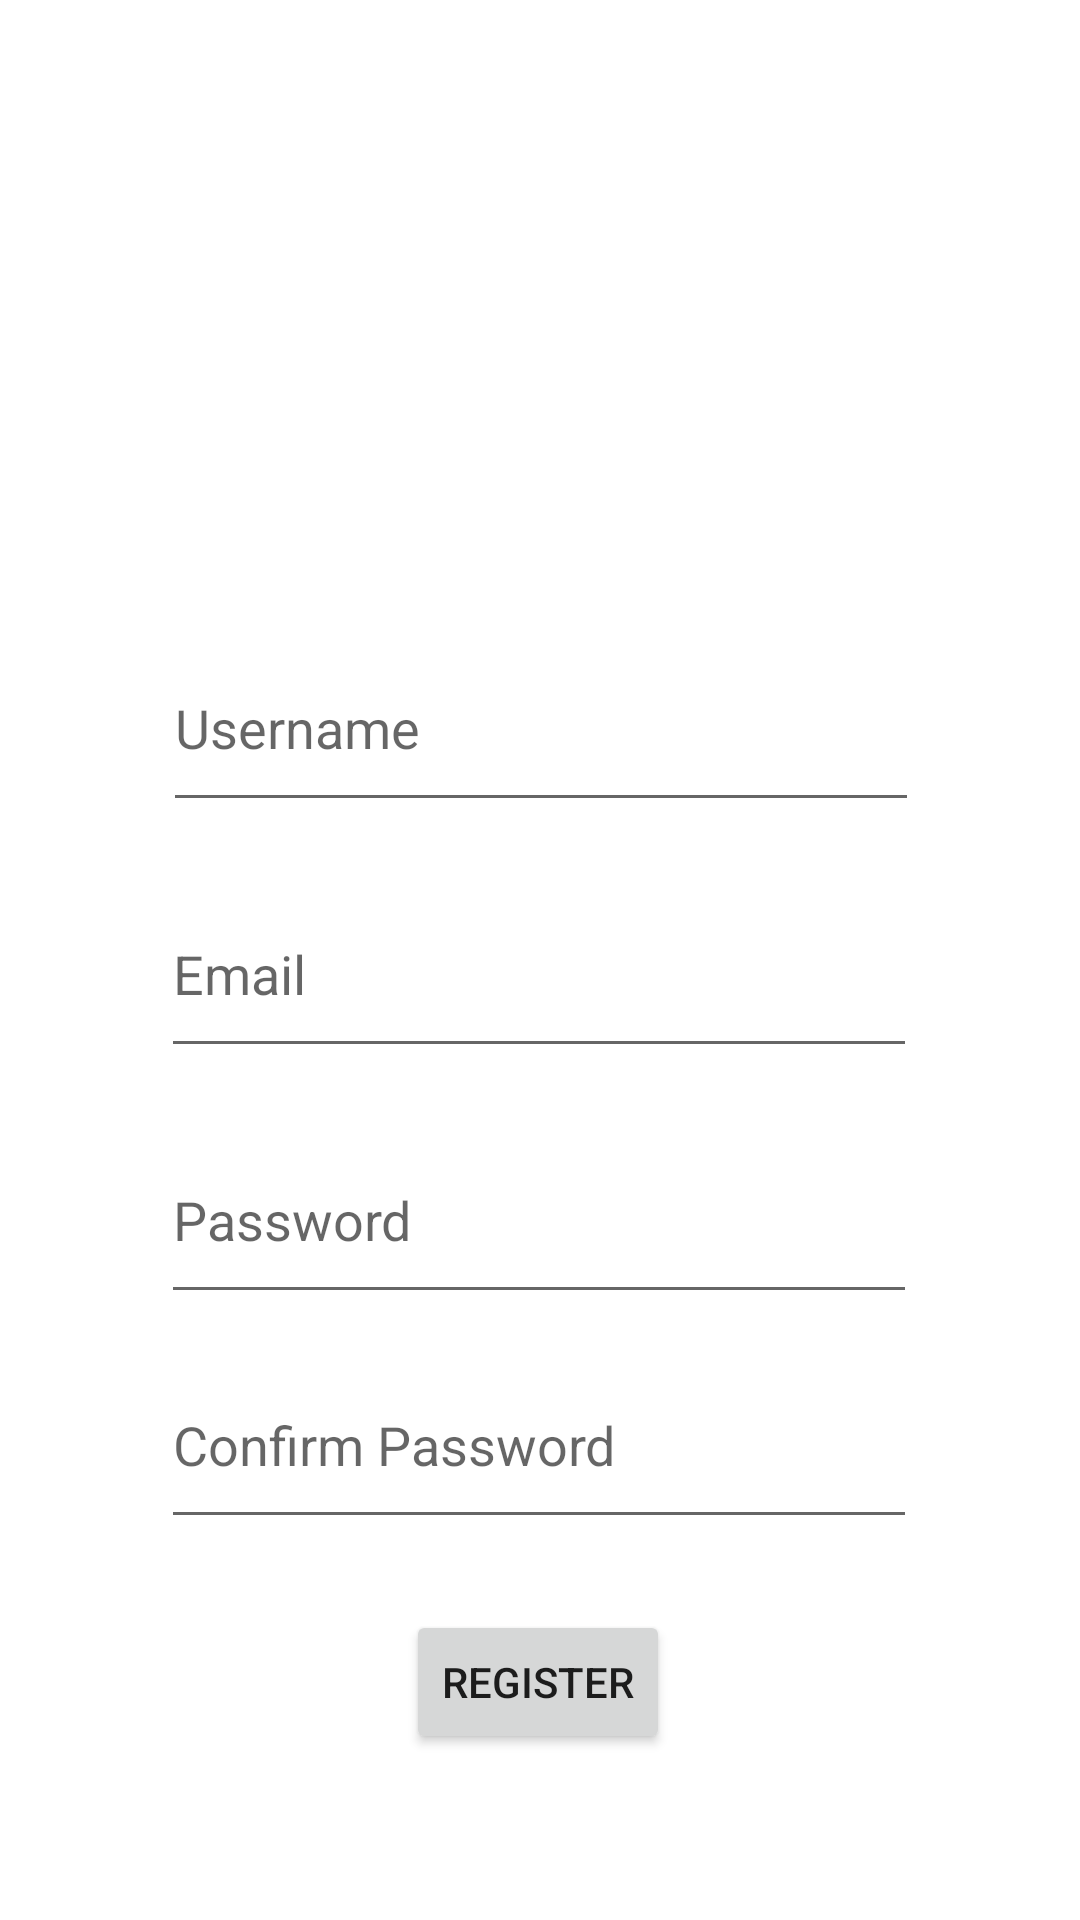

Reconstruct the res/layout file that produces this screen, plus the resources it refers to.
<!-- AndroidManifest.xml: application theme Theme.FakeJIRA -->
<!-- res/layout/activity_register.xml -->
<?xml version="1.0" encoding="utf-8"?>
<androidx.constraintlayout.widget.ConstraintLayout xmlns:android="http://schemas.android.com/apk/res/android"
    xmlns:app="http://schemas.android.com/apk/res-auto"
    xmlns:tools="http://schemas.android.com/tools"
    android:layout_width="match_parent"
    android:layout_height="match_parent"
    tools:context=".registerActivity">

    <EditText
        android:id="@+id/usernameText"
        android:layout_width="252dp"
        android:layout_height="66dp"
        android:layout_marginTop="208dp"
        android:ems="10"
        android:hint="@string/username"
        android:inputType="textPersonName"
        android:autofillHints="username"
        app:layout_constraintEnd_toEndOf="parent"
        app:layout_constraintHorizontal_bias="0.502"
        app:layout_constraintStart_toStartOf="parent"
        app:layout_constraintTop_toTopOf="parent" />

    <EditText
        android:id="@+id/registerEmailText"
        android:layout_width="252dp"
        android:layout_height="66dp"
        android:layout_marginTop="16dp"
        android:autofillHints="emailAddress"
        android:ems="10"
        android:hint="@string/email"
        android:inputType="textEmailAddress"
        app:layout_constraintEnd_toEndOf="parent"
        app:layout_constraintHorizontal_bias="0.496"
        app:layout_constraintStart_toStartOf="parent"
        app:layout_constraintTop_toBottomOf="@+id/usernameText" />

    <EditText
        android:id="@+id/registerPasswordText"
        android:layout_width="252dp"
        android:layout_height="66dp"
        android:layout_marginTop="16dp"
        android:autofillHints="password"
        android:ems="10"
        android:hint="@string/password"
        android:inputType="textPassword"
        app:layout_constraintEnd_toEndOf="parent"
        app:layout_constraintHorizontal_bias="0.496"
        app:layout_constraintStart_toStartOf="parent"
        app:layout_constraintTop_toBottomOf="@+id/registerEmailText" />

    <EditText
        android:id="@+id/registerConfirmPasswordText"
        android:layout_width="252dp"
        android:layout_height="66dp"
        android:autofillHints="password"
        android:ems="10"
        android:hint="@string/confirm_password"
        android:inputType="textPassword"
        app:layout_constraintBottom_toBottomOf="parent"
        app:layout_constraintEnd_toEndOf="parent"
        app:layout_constraintHorizontal_bias="0.496"
        app:layout_constraintStart_toStartOf="parent"
        app:layout_constraintTop_toBottomOf="@+id/registerPasswordText"
        app:layout_constraintVertical_bias="0.066" />

    <Button
        android:id="@+id/registerUserButton"
        android:layout_width="wrap_content"
        android:layout_height="wrap_content"
        android:text="Register"
        app:layout_constraintBottom_toBottomOf="parent"
        app:layout_constraintEnd_toEndOf="parent"
        app:layout_constraintHorizontal_bias="0.498"
        app:layout_constraintStart_toStartOf="parent"
        app:layout_constraintTop_toBottomOf="@+id/registerConfirmPasswordText"
        app:layout_constraintVertical_bias="0.298" />
</androidx.constraintlayout.widget.ConstraintLayout>
<!-- resources referenced by this layout -->
<resources>
  <string name="confirm_password">Confirm Password</string>
  <string name="email">Email</string>
  <string name="password">Password</string>
  <string name="username">Username</string>
  <style name="Theme.FakeJIRA" parent="Theme.MaterialComponents.DayNight.DarkActionBar">
          <item name="android:windowActivityTransitions">true</item>
          <item name="android:windowEnterTransition">@transition/change_image_transform</item>
          
          <item name="colorPrimary">@color/purple_500</item>
          <item name="colorPrimaryVariant">@color/purple_700</item>
          <item name="colorOnPrimary">@color/white</item>
          
          <item name="colorSecondary">@color/teal_200</item>
          <item name="colorSecondaryVariant">@color/teal_700</item>
          <item name="colorOnSecondary">@color/black</item>
          
          <item name="android:statusBarColor">?attr/colorPrimaryVariant</item>
          
      </style>
  <!-- not gathered from this repository: default colours our renderer supplied (Android Studio template values) -->
  <color name="purple_500">#FF6200EE</color>
  <color name="purple_700">#FF3700B3</color>
  <color name="teal_200">#FF03DAC5</color>
  <color name="teal_700">#FF018786</color>
  <color name="black">#FF000000</color>
  <color name="white">#FFFFFFFF</color>
</resources>
